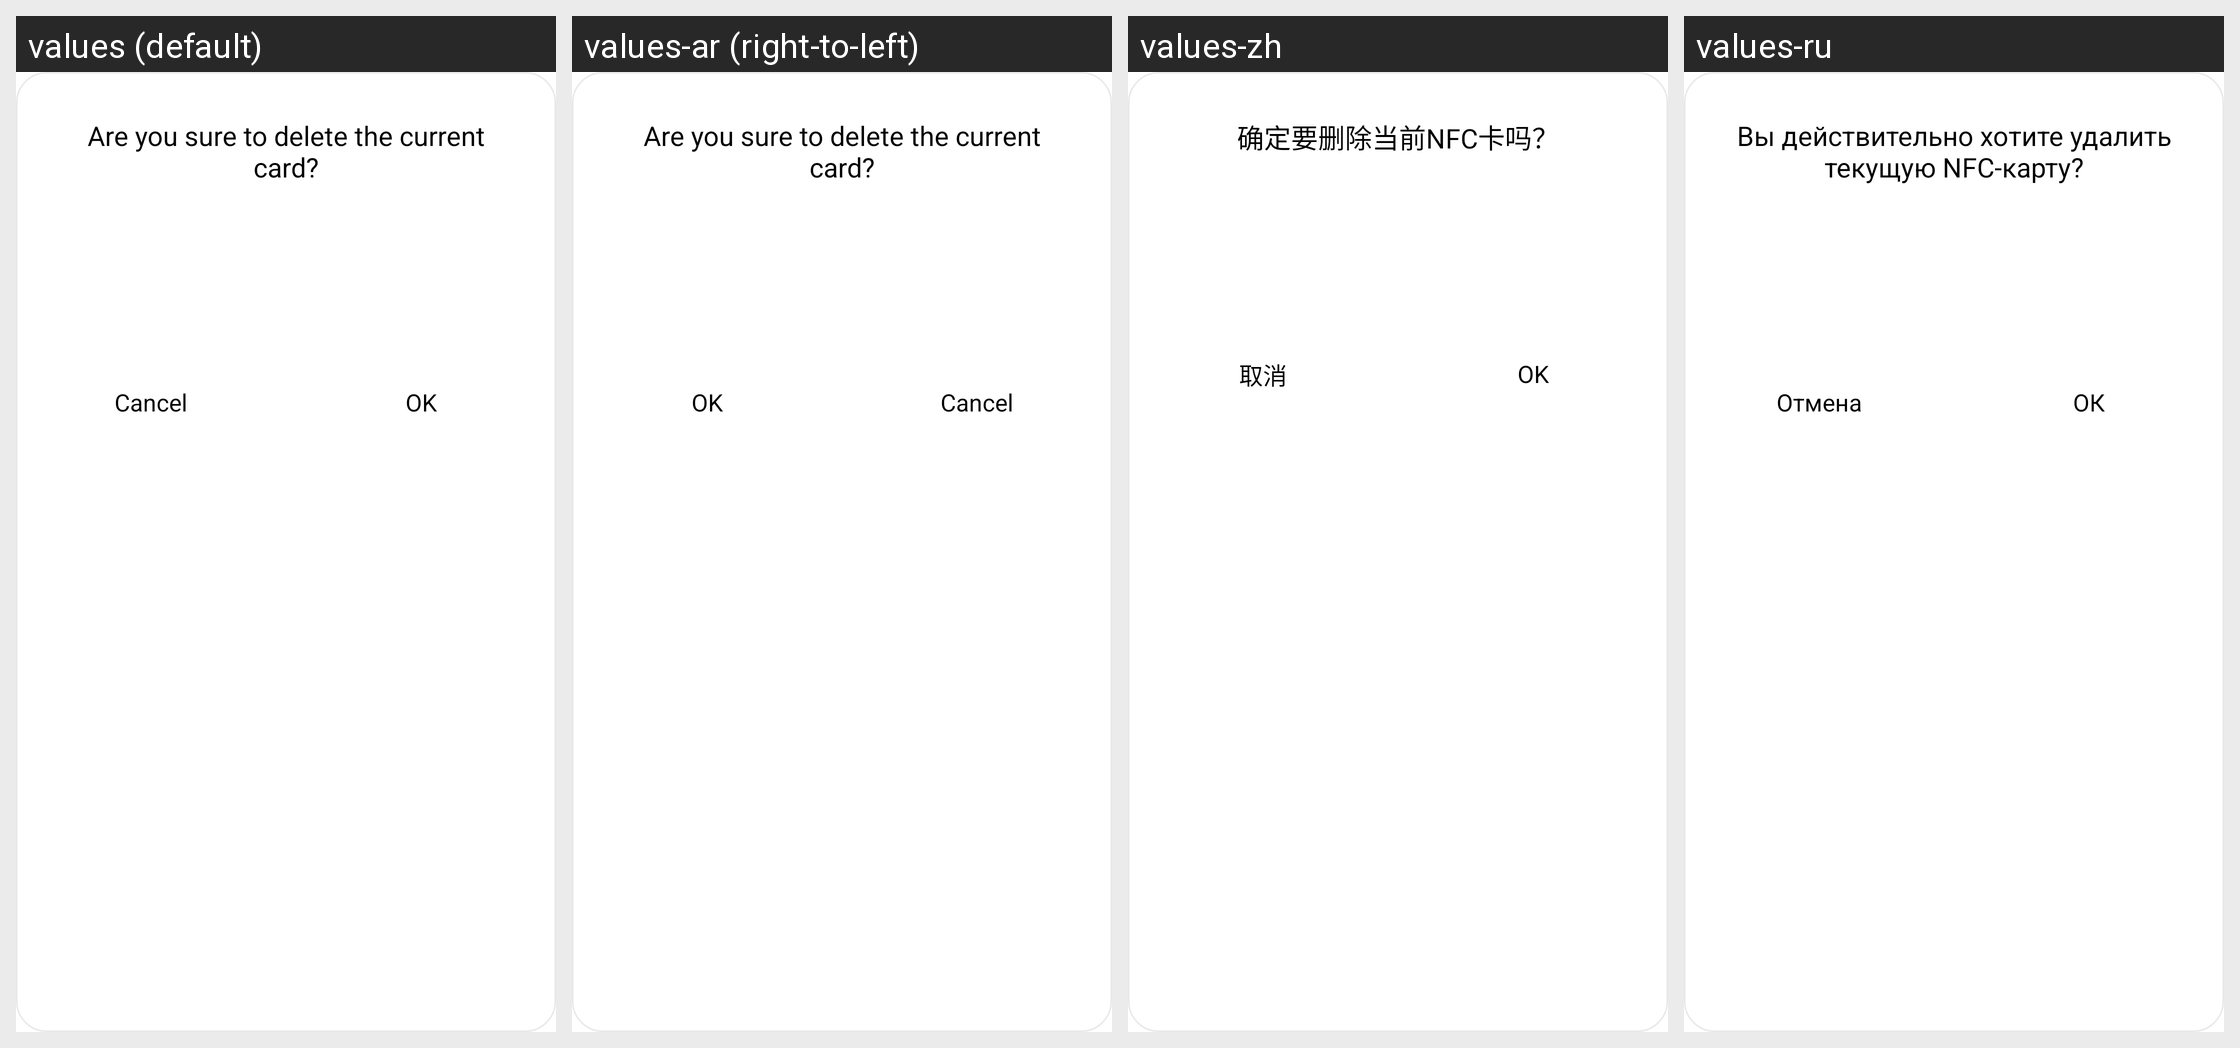

Here is an Android app screen in its default locale and in the app's own translations. Write out the translated-string differences for the strings that appear on this screen.
Android screen res/layout/delete_nfccrad_dialog.xml rendered under 4 locales, left to right: values (default), values-ar (right-to-left), values-zh, values-ru. Device: Nexus 5 (rendered at 1080×1920; each locale shown at half size, 540×960, under a caption strip naming it); theme AppTheme.
Other locales in the repository, not shown: values-af, values-am, values-as, values-az, values-be, values-bg, values-bn, values-bs, values-ca, values-cs, values-da, values-de, values-el, values-en, values-en-rGB, values-es, values-es-rUS, values-et, values-eu, values-fa, values-fi, values-fr, values-fr-rCA, values-gl, values-gu, values-hi, values-hr, values-hu, values-hy, values-in, values-is, values-it, values-iw, values-ja, values-ka, values-kk, values-km, values-kn, values-ko, values-ky, values-lo, values-lt, values-lv, values-mk, values-ml, values-mn, values-mr, values-ms, values-my, values-nb, values-ne, values-nl, values-or, values-pa, values-pl, values-pt, values-pt-rBR, values-pt-rPT, values-ro, values-si, values-sk, values-sl, values-sq, values-sr, values-sv, values-sw, values-ta, values-te, values-th, values-tl, values-tr, values-uk, values-ur, values-uz, values-vi, values-zh-rCN, values-zh-rHK, values-zh-rTW, values-zu.
Strings drawn on this screen, with the default value and each locale's value (text and hints the layout hard-codes, and strings that could not be matched under every locale, appear in the picture but are not listed):

delete_nfc_card_warn
  values: Are you sure to delete the current card?
  values-ar: Are you sure to delete the current card?  [not translated; the default value is used]
  values-zh: 确定要删除当前NFC卡吗？
  values-ru: Вы действительно хотите удалить текущую NFC-карту?

cancel
  values: Cancel
  values-ar: Cancel  [not translated; the default value is used]
  values-zh: 取消
  values-ru: Отмена

ok
  values: OK
  values-ar: OK  [not translated; the default value is used]
  values-zh: OK
  values-ru: ОК
